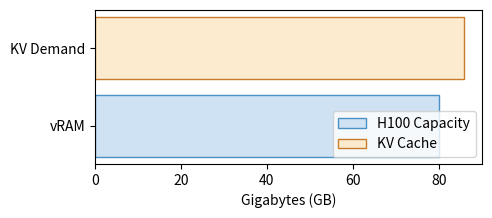

Recreate this plot in Python.
import os
import matplotlib.pyplot as plt
import numpy as np
fig, ax = plt.subplots(figsize=(5,2))
ax.barh(['vRAM'], [80], color='#cfe2f3', edgecolor='#4a90c4', label='H100 Capacity')
ax.barh(['KV Demand'], [85.9], color='#fdebd0', edgecolor='#c87b2a', label='KV Cache')
ax.set_xlabel('Gigabytes (GB)')
ax.legend(loc='lower right')
plt.savefig(os.environ.get('VISUAL_OUT_PATH', 'out.svg'), format='svg', bbox_inches='tight')
